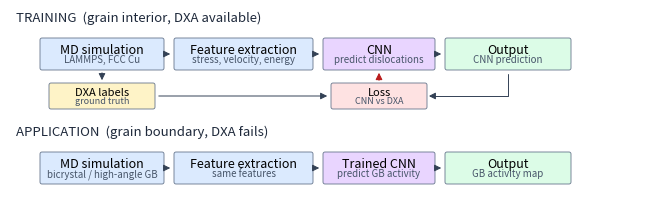

Write the Python code that produced this figure. (Note: this script raises an exception after producing the figure.)
"""Generate the training/application pipeline figure for the proposal.

Flow (matches §Approach in main.tex):
  TRAINING:  MD sim → Feature extraction → CNN → Output (prediction)
             MD sim → DXA (ground truth) → Loss ← Output
             Loss → backprop → CNN
  APPLICATION:  MD sim → Feature extraction → Trained CNN → Output (GB activity map)
"""

import matplotlib

matplotlib.use("Agg")
import matplotlib.pyplot as plt
from matplotlib.patches import FancyBboxPatch
from pathlib import Path

# --- figure sized to \textwidth → no scaling, matplotlib pt = document pt ---
fig, ax = plt.subplots(figsize=(6.5, 1.82))
ax.set_xlim(0, 6.5)
ax.set_ylim(0, 1.82)
ax.axis("off")

# --- colours ---
C = dict(
    data="#dbeafe", cnn="#e9d5ff", dxa="#fef3c7",
    loss="#fee2e2", out="#dcfce7", edge="#64748b",
    arr="#334155", bp="#b91c1c",
)

# --- dimensions ---
BH = 0.28          # main-row box height
BH_SM = 0.22       # feedback-row box height
GAP = 0.14         # horizontal gap between boxes
PAD = 0.03         # arrow clearance from box edge
W = dict(md=1.20, feat=1.35, cnn=1.08, out=1.22)   # box widths
X0 = 0.32          # left margin


def box(x, y, w, h, title, sub, colour, tfs=9, sfs=7):
    """Rounded box with centred title and subtitle (no bold)."""
    ax.add_patch(FancyBboxPatch(
        (x, y - h / 2), w, h,
        boxstyle="round,pad=0.02", lw=0.6,
        edgecolor=C["edge"], facecolor=colour))
    if sub:
        ax.text(x + w / 2, y + h * 0.14, title,
                ha="center", va="center", fontsize=tfs)
        ax.text(x + w / 2, y - h * 0.23, sub,
                ha="center", va="center", fontsize=sfs, color="#475569")
    else:
        ax.text(x + w / 2, y, title,
                ha="center", va="center", fontsize=tfs)
    return x + w


def harr(x1, y, x2, **kw):
    ax.annotate("", xy=(x2, y), xytext=(x1, y),
                arrowprops=dict(arrowstyle="-|>", color=kw.get("c", C["arr"]),
                                lw=kw.get("lw", 0.7),
                                linestyle=kw.get("ls", "-")))


def varr(x, y1, y2, **kw):
    ax.annotate("", xy=(x, y2), xytext=(x, y1),
                arrowprops=dict(arrowstyle="-|>", color=kw.get("c", C["arr"]),
                                lw=kw.get("lw", 0.7),
                                linestyle=kw.get("ls", "-")))


# ================================================================
#  TRAINING
# ================================================================
y_hdr = 1.70          # header text
y_t   = 1.38          # training-row box centres
y_fb  = 0.96          # feedback-row box centres

ax.text(0.06, y_hdr, "TRAINING  (grain interior, DXA available)",
        fontsize=9.5, color="#1e293b")

# main training row
p = {}  # stores left/right x of every box
x = X0
for key, w, title, sub, col in [
    ("md",   W["md"],   "MD simulation",      "LAMMPS, FCC Cu",          C["data"]),
    ("feat", W["feat"], "Feature extraction",  "stress, velocity, energy", C["data"]),
    ("cnn",  W["cnn"],  "CNN",                 "predict dislocations",     C["cnn"]),
    ("out",  W["out"],  "Output",              "CNN prediction",           C["out"]),
]:
    p[key + "L"] = x
    p[key + "R"] = box(x, y_t, w, BH, title, sub, col)
    x = p[key + "R"] + GAP

for a, b in [("md", "feat"), ("feat", "cnn"), ("cnn", "out")]:
    harr(p[a + "R"] + PAD, y_t, p[b + "L"] - PAD)

# feedback row: DXA (below MD) and Loss (below CNN)
dxa_w, loss_w = 1.02, 0.92
dxa_l = p["mdL"] + (W["md"] - dxa_w) / 2
loss_l = p["cnnL"] + (W["cnn"] - loss_w) / 2

box(dxa_l, y_fb, dxa_w, BH_SM, "DXA labels", "ground truth", C["dxa"], 8, 6.5)
box(loss_l, y_fb, loss_w, BH_SM, "Loss", "CNN vs DXA",      C["loss"], 8, 6.5)

# MD → DXA (down)
varr(p["mdL"] + W["md"] / 2, y_t - BH / 2 - 0.02, y_fb + BH_SM / 2 + 0.02)

# DXA → Loss (right)
harr(dxa_l + dxa_w + PAD, y_fb, loss_l - PAD)

# Output → Loss (right-angle path: down from Output, then left to Loss)
ax.annotate(
    "", xy=(loss_l + loss_w + 0.01, y_fb),
    xytext=(p["outL"] + W["out"] / 2, y_t - BH / 2 - 0.03),
    arrowprops=dict(arrowstyle="-|>", color=C["arr"], lw=0.7,
                    connectionstyle="angle,angleA=-90,angleB=180"))

# Loss → CNN (backprop, dashed upward)
bp_x = loss_l + loss_w / 2
varr(bp_x, y_fb + BH_SM / 2 + 0.02, y_t - BH / 2 - 0.02,
     c=C["bp"], lw=0.8)

# ================================================================
#  APPLICATION
# ================================================================
y_hdr2 = 0.56
y_a    = 0.24

ax.text(0.06, y_hdr2, "APPLICATION  (grain boundary, DXA fails)",
        fontsize=9.5, color="#1e293b")

x = X0
for key, w, title, sub, col in [
    ("a_md",   W["md"],   "MD simulation",      "bicrystal / high-angle GB", C["data"]),
    ("a_feat", W["feat"], "Feature extraction",  "same features",             C["data"]),
    ("a_cnn",  W["cnn"],  "Trained CNN",         "predict GB activity",       C["cnn"]),
    ("a_out",  W["out"],  "Output",              "GB activity map",           C["out"]),
]:
    p[key + "L"] = x
    p[key + "R"] = box(x, y_a, w, BH, title, sub, col)
    x = p[key + "R"] + GAP

for a, b in [("a_md", "a_feat"), ("a_feat", "a_cnn"), ("a_cnn", "a_out")]:
    harr(p[a + "R"] + PAD, y_a, p[b + "L"] - PAD)

# ================================================================
plt.subplots_adjust(left=0, right=1, top=1, bottom=0)
out_path = Path(__file__).resolve().parents[1] / "graphs" / "pipeline.pdf"
out_path.parent.mkdir(parents=True, exist_ok=True)
plt.savefig(out_path, dpi=300, bbox_inches="tight", pad_inches=0.03)
print(f"Saved {out_path}")
